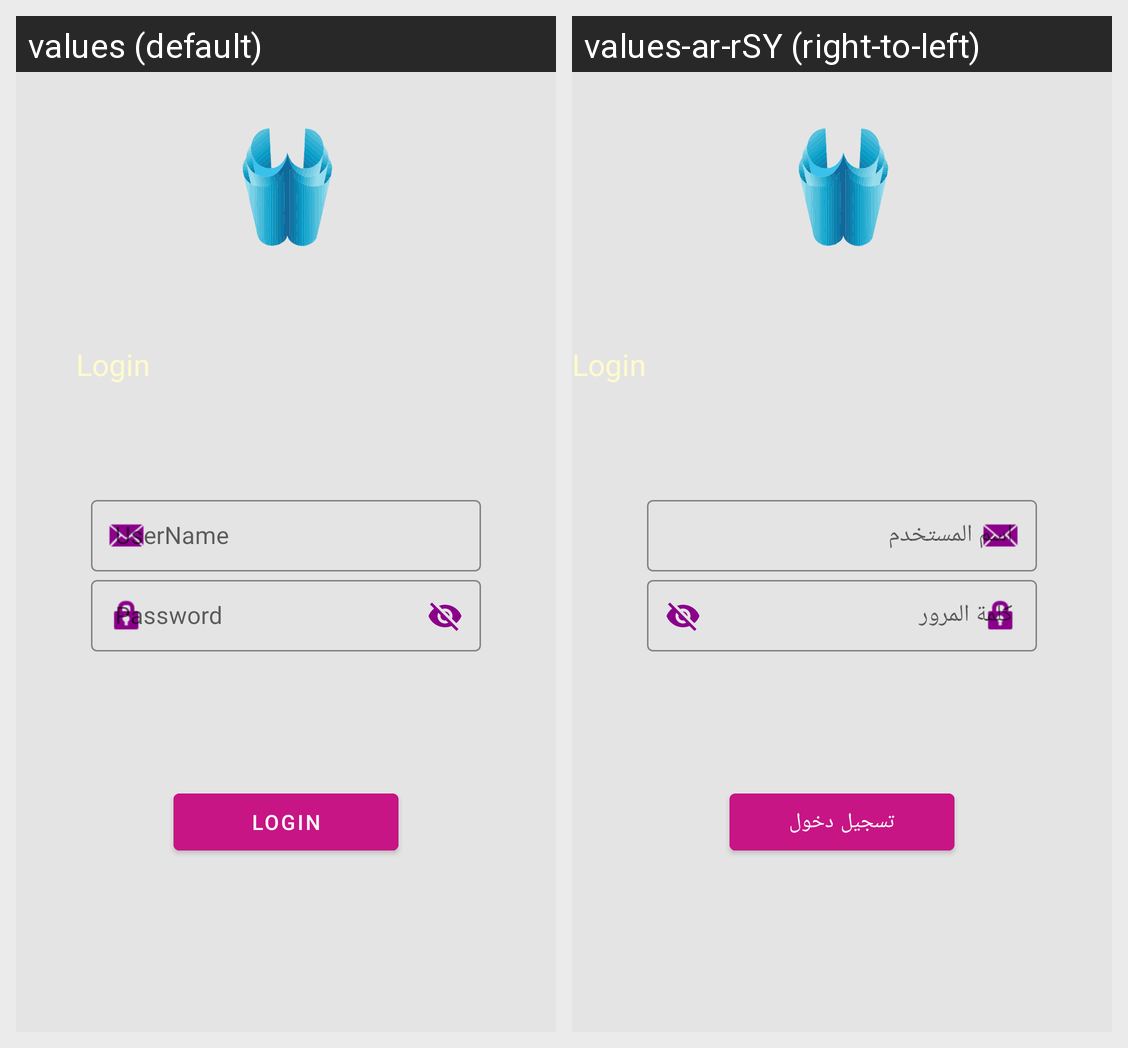

The same Android screen rendered under two of its app's locales, left to right. List the strings drawn on it with the default value and each locale's translation.
Android screen res/layout/activity_login_instructor.xml rendered under 2 locales, left to right: values (default), values-ar-rSY (right-to-left). Device: Nexus 5 (rendered at 1080×1920; each locale shown at half size, 540×960, under a caption strip naming it); theme Theme.Project2Instructor.
Strings drawn on this screen, with the default value and each locale's value (text and hints the layout hard-codes, and strings that could not be matched under every locale, appear in the picture but are not listed):

USERNAME
  values: UserName
  values-ar-rSY: اسم المستخدم

PASSWORD
  values: Password
  values-ar-rSY: كلمة المرور

LOGIN
  values: LOGIN
  values-ar-rSY: تسجيل دخول
